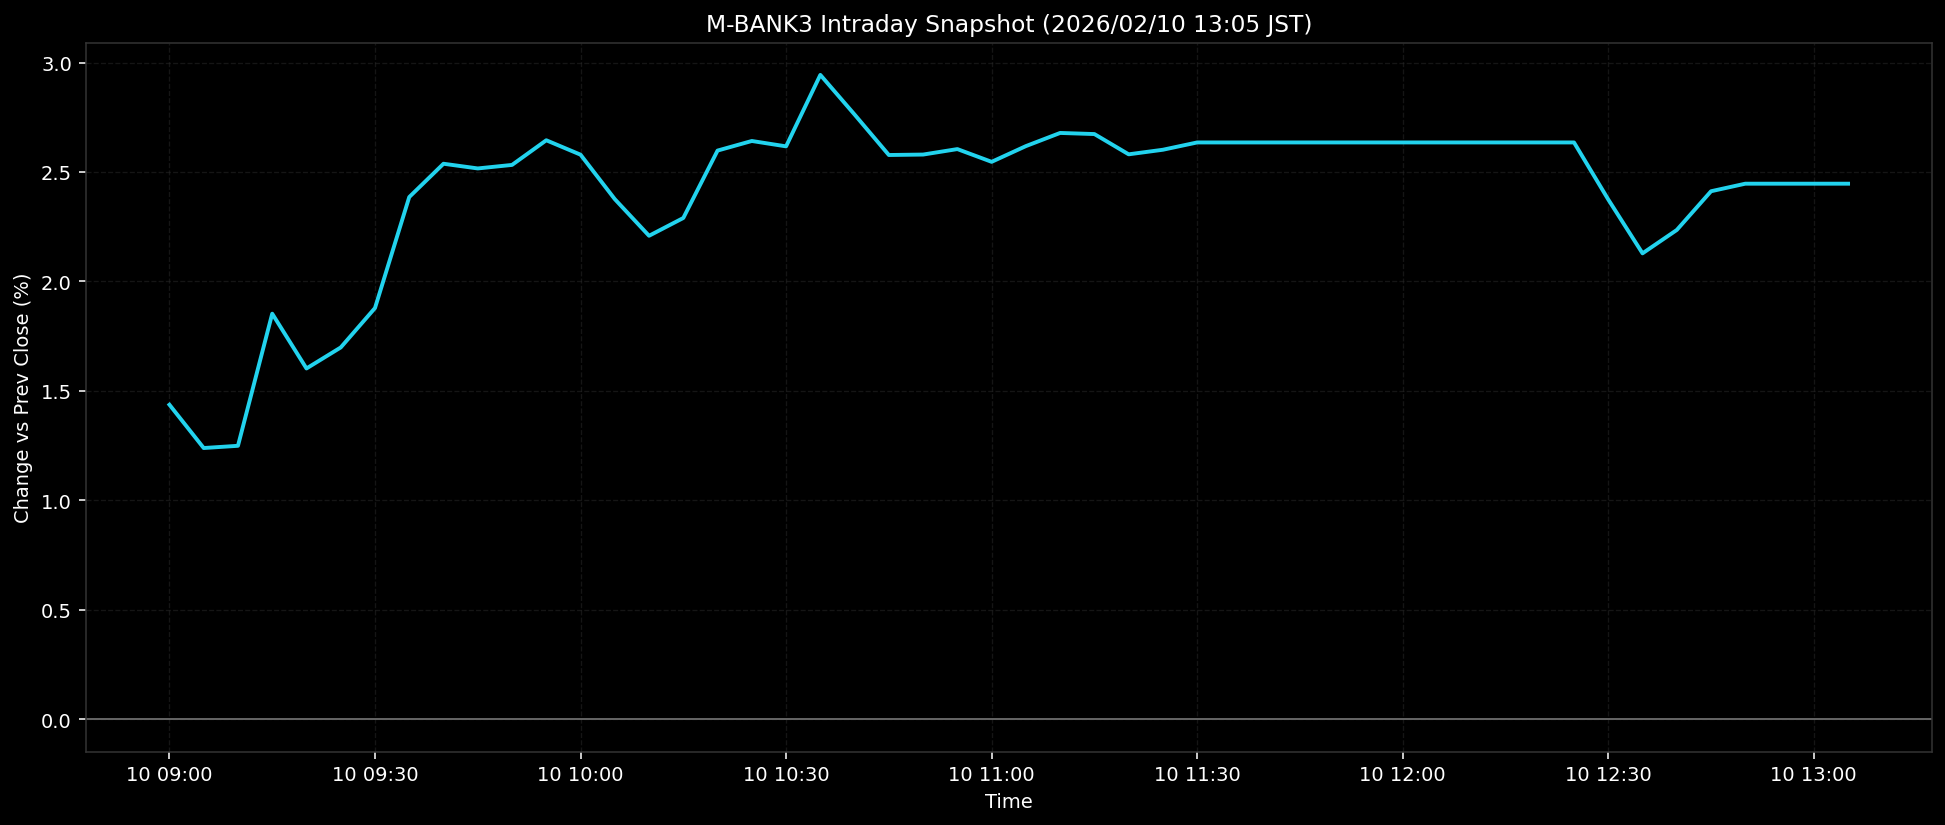

Source data for this figure (header and first rows):
ts, pct
2026-02-10T09:00:00+0900, 1.437
2026-02-10T09:05:00+0900, 1.239
2026-02-10T09:10:00+0900, 1.25
2026-02-10T09:15:00+0900, 1.853
2026-02-10T09:20:00+0900, 1.603
2026-02-10T09:25:00+0900, 1.699
2026-02-10T09:30:00+0900, 1.879
2026-02-10T09:35:00+0900, 2.386
2026-02-10T09:40:00+0900, 2.538
2026-02-10T09:45:00+0900, 2.516
2026-02-10T09:50:00+0900, 2.532
2026-02-10T09:55:00+0900, 2.645
2026-02-10T10:00:00+0900, 2.579
2026-02-10T10:05:00+0900, 2.376
2026-02-10T10:10:00+0900, 2.209
2026-02-10T10:15:00+0900, 2.29
2026-02-10T10:20:00+0900, 2.598
2026-02-10T10:25:00+0900, 2.642
2026-02-10T10:30:00+0900, 2.617
2026-02-10T10:35:00+0900, 2.943
2026-02-10T10:40:00+0900, 2.762
2026-02-10T10:45:00+0900, 2.578
2026-02-10T10:50:00+0900, 2.58
2026-02-10T10:55:00+0900, 2.604
2026-02-10T11:00:00+0900, 2.546
2026-02-10T11:05:00+0900, 2.618
2026-02-10T11:10:00+0900, 2.678
2026-02-10T11:15:00+0900, 2.673
2026-02-10T11:20:00+0900, 2.581
2026-02-10T11:25:00+0900, 2.602
2026-02-10T11:30:00+0900, 2.635
2026-02-10T11:35:00+0900, 2.635
2026-02-10T11:40:00+0900, 2.635
2026-02-10T11:45:00+0900, 2.635
2026-02-10T11:50:00+0900, 2.635
2026-02-10T11:55:00+0900, 2.635
2026-02-10T12:00:00+0900, 2.635
2026-02-10T12:05:00+0900, 2.635
2026-02-10T12:10:00+0900, 2.635
2026-02-10T12:15:00+0900, 2.635
2026-02-10T12:20:00+0900, 2.635
2026-02-10T12:25:00+0900, 2.635
2026-02-10T12:30:00+0900, 2.374
2026-02-10T12:35:00+0900, 2.128
2026-02-10T12:40:00+0900, 2.235
2026-02-10T12:45:00+0900, 2.412
2026-02-10T12:50:00+0900, 2.446
2026-02-10T12:55:00+0900, 2.446
2026-02-10T13:00:00+0900, 2.446
2026-02-10T13:05:00+0900, 2.446
